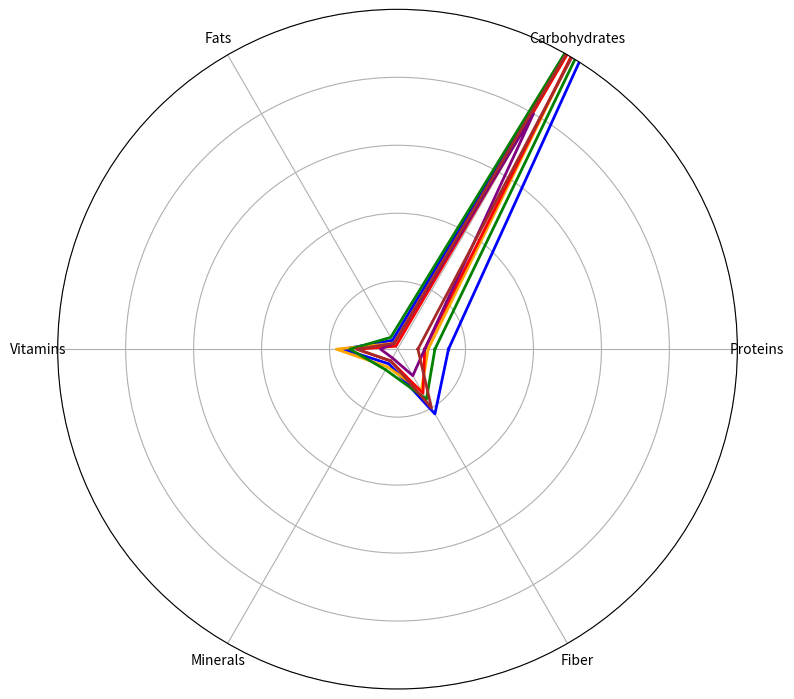

Write the Python code that produced this figure.
import matplotlib.pyplot as plt
import numpy as np
from math import pi

categories = ['Proteins', 'Carbohydrates', 'Fats', 'Vitamins', 'Minerals', 'Fiber']

berries = [1.5, 14.2, 0.3, 1.6, 0.5, 2.2]
citrus = [0.9, 11.8, 0.2, 1.8, 0.6, 1.4]
tropical = [1.1, 13.5, 0.4, 1.4, 0.7, 1.7]
stone_fruits = [0.8, 12.0, 0.1, 1.2, 0.4, 1.5]
melons = [0.8, 8.0, 0.2, 0.5, 0.3, 0.9]
pomaceous = [0.6, 13.8, 0.2, 1.2, 0.4, 2.0]

N = len(categories)
angles = np.linspace(0, 2 * pi, N, endpoint=False).tolist()
angles += angles[:1]

berries += berries[:1]
citrus += citrus[:1]
tropical += tropical[:1]
stone_fruits += stone_fruits[:1]
melons += melons[:1]
pomaceous += pomaceous[:1]

fig, ax = plt.subplots(figsize=(8, 8), subplot_kw=dict(polar=True))

ax.plot(angles, berries, color='blue', linewidth=2)
ax.plot(angles, citrus, color='orange', linewidth=2)
ax.plot(angles, tropical, color='green', linewidth=2)
ax.plot(angles, stone_fruits, color='red', linewidth=2)
ax.plot(angles, melons, color='purple', linewidth=2)
ax.plot(angles, pomaceous, color='brown', linewidth=2)

ax.set_yticks([2, 4, 6, 8, 10])
ax.set_yticklabels([])
ax.set_xticks(angles[:-1])
ax.set_xticklabels(categories)
ax.set_ylim(0, 10)

plt.tight_layout()
plt.show()
